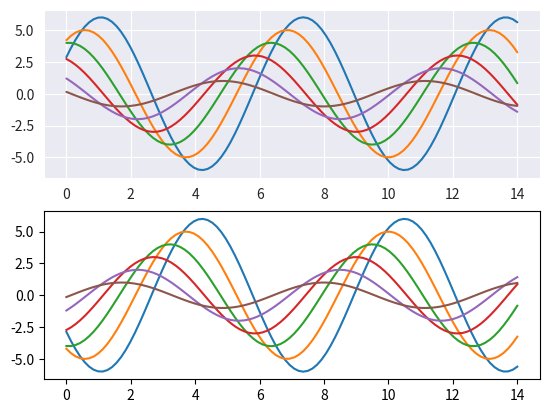
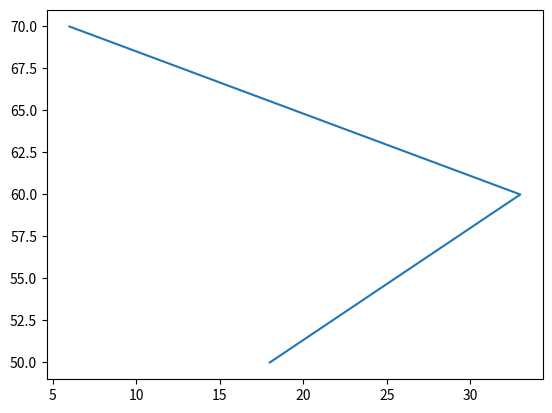

Generate these figures, in order, with matplotlib:
#%%
import numpy as np
import pandas as pd
from scipy import stats
import matplotlib.pyplot as plt
import seaborn as sns
def sinplot(fit=1):
    data=np.linspace(0,14,100)
    for i in range(1,7):
        plt.plot(data,np.sin(data+i*0.5)*(7-i)*fit)

with sns.axes_style('darkgrid'):
    plt.subplot(211)
    sinplot()
plt.subplot(212)
sinplot(-1)
plt.show()
# %%
import matplotlib.pyplot as plt

plt.figure()
x=[18,33,6]
y=[50,60,70]
plt.plot(x,y)
# %%
